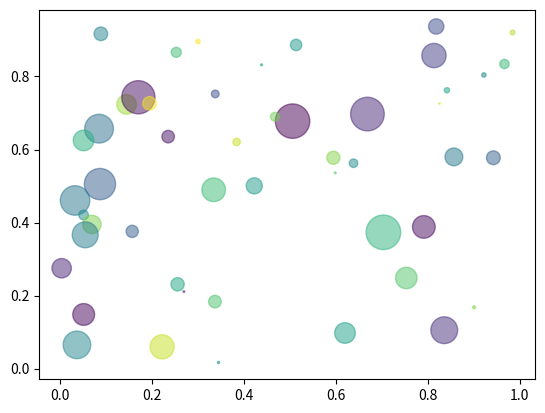

This figure's Python source:
import numpy as np
import matplotlib.pyplot as plt

N = 50
x = np.random.rand(N)
y = np.random.rand(N)
colors = np.random.rand(N)
area = np.pi * (15 * np.random.rand(N))**2

plt.scatter(x, y, s=area, c=colors, alpha=0.5)
plt.show()